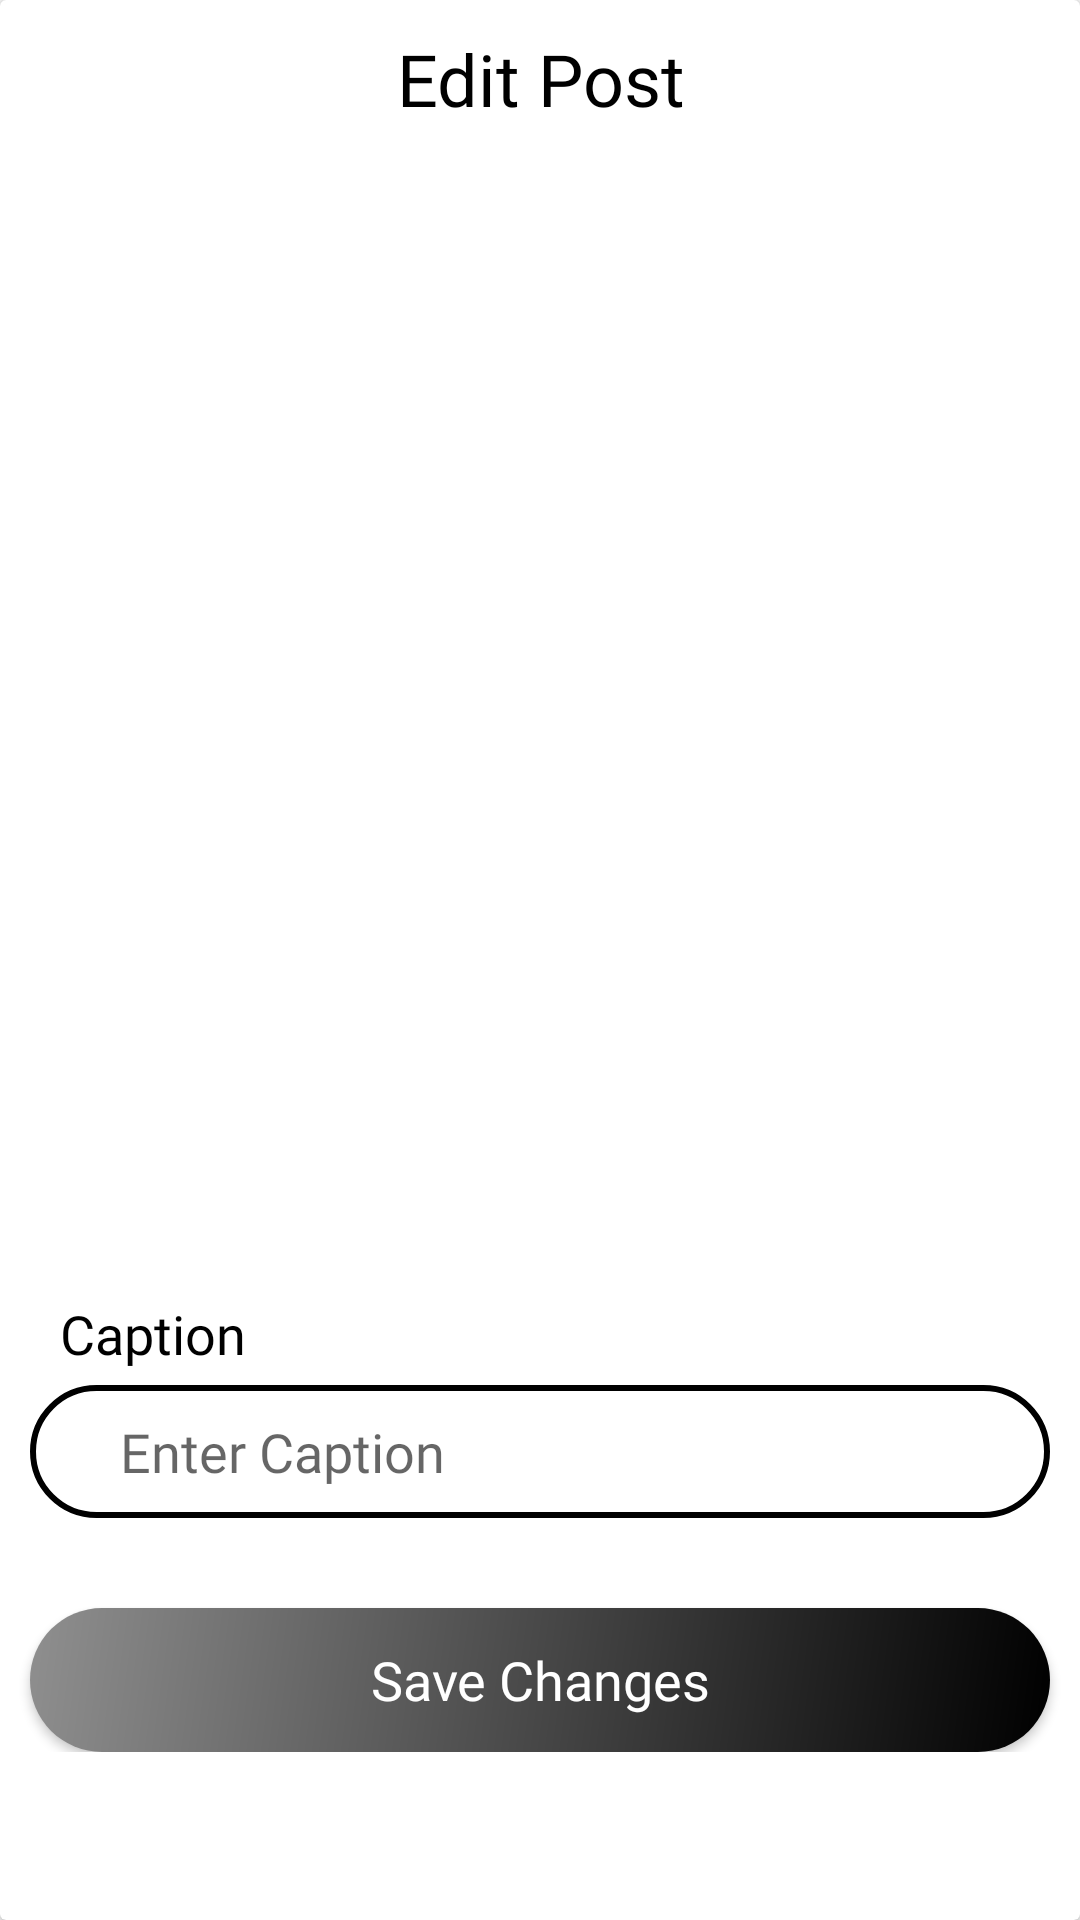

The Android layout XML behind this screen, and the referenced resources:
<!-- AndroidManifest.xml: application theme AppTheme -->
<!-- res/layout/edit_post_dialog.xml -->
<?xml version="1.0" encoding="utf-8"?>
<androidx.cardview.widget.CardView xmlns:android="http://schemas.android.com/apk/res/android"
    xmlns:app="http://schemas.android.com/apk/res-auto"
    android:layout_width="match_parent"
    android:layout_height="wrap_content">

    <ScrollView
        android:layout_width="match_parent"
        android:layout_height="wrap_content">

        <LinearLayout
            android:layout_width="match_parent"
            android:layout_height="wrap_content"
            android:orientation="vertical"
            android:paddingBottom="20dp">

            <TextView
                android:id="@+id/textView5"
                android:layout_width="match_parent"
                android:layout_height="wrap_content"
                android:layout_marginLeft="10dp"
                android:layout_marginTop="10dp"
                android:layout_marginRight="10dp"
                android:fontFamily="@font/denk_one"
                android:gravity="center"
                android:paddingLeft="10dp"
                android:paddingRight="10dp"
                android:text="Edit Post"
                android:textColor="#000000"
                android:textSize="24sp" />

            <ImageView
                android:id="@+id/edit_post_image"
                android:layout_width="match_parent"
                android:layout_height="350dp"
                android:layout_marginLeft="10dp"
                android:layout_marginTop="20dp"
                android:layout_marginRight="10dp"
                app:srcCompat="@drawable/ic_image_black_24dp" />

            <TextView
                android:id="@+id/textView7"
                android:layout_width="match_parent"
                android:layout_height="wrap_content"
                android:layout_marginLeft="10dp"
                android:layout_marginTop="20dp"
                android:layout_marginRight="10dp"
                android:fontFamily="@font/denk_one"
                android:paddingLeft="10dp"
                android:paddingRight="10dp"
                android:text="Caption"
                android:textColor="#000000"
                android:textSize="18sp" />

            <EditText
                android:id="@+id/edit_caption_text"
                android:layout_width="match_parent"
                android:layout_height="wrap_content"
                android:layout_marginLeft="10dp"
                android:layout_marginTop="5dp"
                android:layout_marginRight="10dp"
                android:background="@drawable/edit_text_bg"
                android:ems="10"
                android:fontFamily="@font/denk_one"
                android:gravity="start|top"
                android:hint="Enter Caption"
                android:inputType="textMultiLine"
                android:paddingLeft="30dp"
                android:paddingTop="10dp"
                android:paddingRight="30dp"
                android:paddingBottom="10dp" />

            <Button
                android:id="@+id/save_edit_button"
                android:layout_width="match_parent"
                android:layout_height="wrap_content"
                android:layout_marginLeft="10dp"
                android:layout_marginTop="30dp"
                android:layout_marginRight="10dp"
                android:background="@drawable/button_bg"
                android:fontFamily="@font/denk_one"
                android:paddingLeft="30dp"
                android:paddingTop="10dp"
                android:paddingRight="30dp"
                android:paddingBottom="10dp"
                android:text="Save Changes"
                android:textAllCaps="false"
                android:textColor="#FFFFFF"
                android:textSize="18sp" />
        </LinearLayout>
    </ScrollView>
</androidx.cardview.widget.CardView>
<!-- resources referenced by this layout -->
<resources>
  <!-- drawable button_bg (drawable) -->
  <?xml version="1.0" encoding="utf-8"?>
  <shape
      xmlns:android="http://schemas.android.com/apk/res/android"
      android:shape="rectangle">
      <corners android:radius="50dp"/>
      <gradient android:angle="135" android:type="linear" android:endColor="#8f8f8f" android:startColor="@color/colorAccent"/>
  
  </shape>
  <!-- drawable edit_text_bg (drawable) -->
  <?xml version="1.0" encoding="utf-8"?>
  <shape
      xmlns:android="http://schemas.android.com/apk/res/android"
      android:shape="rectangle">
  
      <corners android:radius="50dp"/>
      <stroke android:color="@color/colorAccent" android:width="2dp"/>
  
  </shape>
  <style name="AppTheme" parent="Theme.AppCompat.Light.NoActionBar">
          
          <item name="colorPrimary">@color/colorPrimary</item>
          <item name="colorPrimaryDark">@color/colorPrimaryDark</item>
          <item name="colorAccent">@color/colorAccent</item>
      </style>
  <color name="colorAccent">#000000</color>
  <color name="colorPrimary">#FFFFFF</color>
  <color name="colorPrimaryDark">#DFDFDF</color>
</resources>
